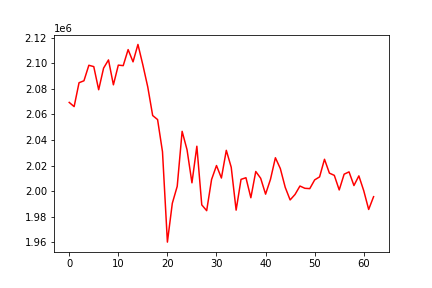

The file beside this chart, header and first rows:
, 0
0, 2069438
1, 2066160
2, 2084833
3, 2086358
4, 2098487
5, 2097428
6, 2079350
7, 2096251
8, 2102669
9, 2083199
10, 2098592
11, 2098193
12, 2110729
13, 2101161
14, 2114764
15, 2098755
16, 2081513
17, 2059190
18, 2056025
19, 2030883
20, 1960211
21, 1990553
22, 2003845
23, 2046824
24, 2032415
25, 2006573
26, 2035182
27, 1989331
28, 1984805
29, 2009185
30, 2020085
31, 2010327
32, 2031976
33, 2018765
34, 1985216
35, 2009271
36, 2010554
37, 1994909
38, 2015419
39, 2010127
40, 1997706
41, 2009350
42, 2026179
43, 2017757
44, 2003039
45, 1993191
46, 1997476
47, 2004068
48, 2002296
49, 2002026
50, 2008865
51, 2011217
52, 2024979
53, 2014148
54, 2012401
55, 2001005
56, 2013312
57, 2015133
58, 2004444
59, 2012001
... 3 more rows
